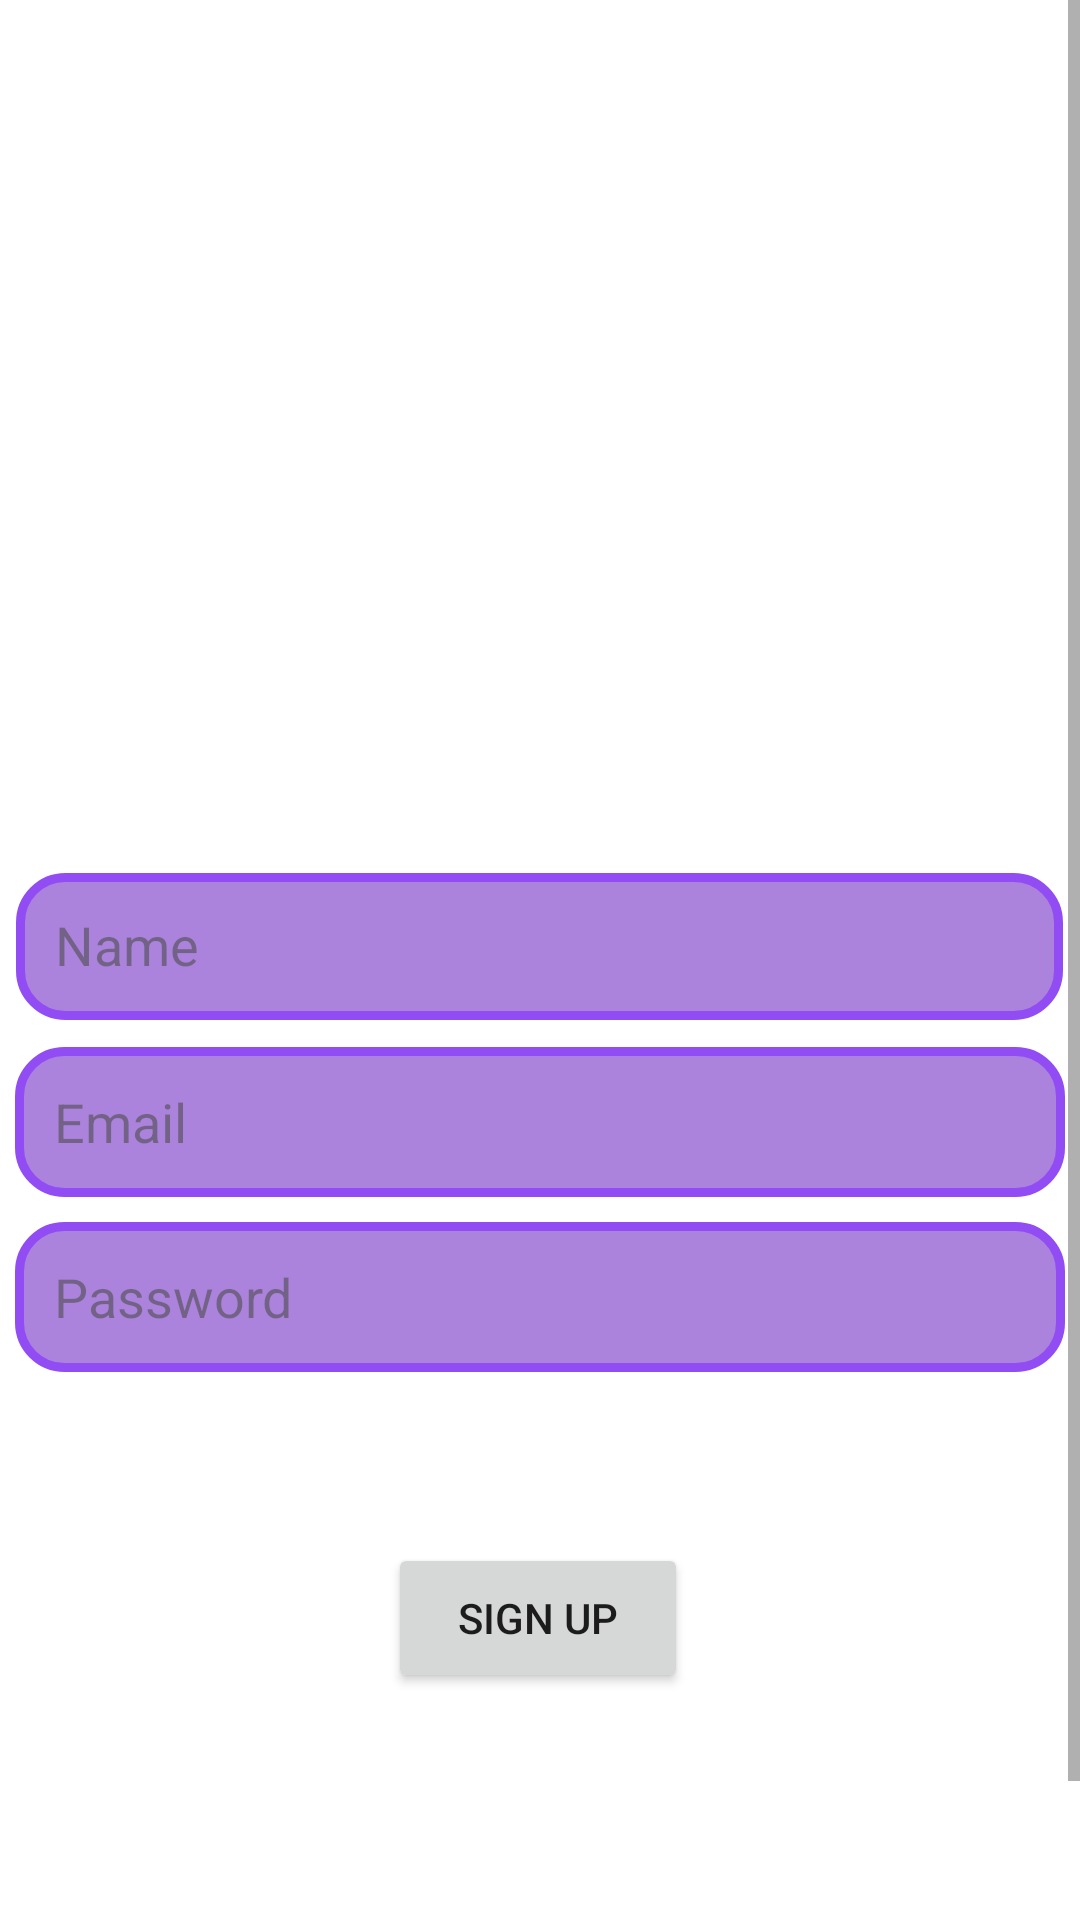

Write the Android layout XML for this screen, with the resource values it uses.
<!-- AndroidManifest.xml: application theme Theme.MyApplication -->
<!-- res/layout/activity_signup.xml -->
<?xml version="1.0" encoding="utf-8"?>
<ScrollView xmlns:android="http://schemas.android.com/apk/res/android"
    xmlns:app="http://schemas.android.com/apk/res-auto"
    xmlns:tools="http://schemas.android.com/tools"
    android:layout_width="match_parent"
    android:layout_height="match_parent"
    android:background="@drawable/wallpaper"
    app:layout_constraintEnd_toEndOf="parent"
    tools:layout_editor_absoluteY="1dp">

    <androidx.constraintlayout.widget.ConstraintLayout
        android:layout_width="match_parent"
        android:layout_height="match_parent"
        tools:context=".login">


        <EditText
            android:id="@+id/edt_name"
            android:layout_width="349dp"
            android:layout_height="49dp"
            android:background="@drawable/background"
            android:alpha="0.7"
            android:hint="Name"
            android:inputType="text"
            android:textColor="@color/white"
            android:padding="13dp"

            app:layout_constraintBottom_toBottomOf="parent"
            app:layout_constraintEnd_toEndOf="parent"
            app:layout_constraintHorizontal_bias="0.491"
            app:layout_constraintStart_toStartOf="parent"
            app:layout_constraintTop_toTopOf="parent"
            app:layout_constraintVertical_bias="0.454">

        </EditText>

        <EditText
            android:id="@+id/edt_email"
            android:layout_width="350dp"
            android:layout_height="50dp"
            android:background="@drawable/background"
            android:hint="Email"
            android:padding="13dp"
            android:inputType="textEmailAddress"
            android:textColor="@color/white"
            android:alpha="0.7"
            app:layout_constraintBottom_toBottomOf="parent"
            app:layout_constraintEnd_toEndOf="parent"
            app:layout_constraintHorizontal_bias="0.491"
            app:layout_constraintStart_toStartOf="parent"
            app:layout_constraintTop_toBottomOf="@+id/edt_name"
            app:layout_constraintVertical_bias="0.03">


        </EditText>


        <ImageView
            android:id="@+id/imageView"
            android:layout_width="371dp"
            android:layout_height="223dp"
            android:layout_marginBottom="68dp"
            app:layout_constraintBottom_toTopOf="@+id/edt_name"
            app:layout_constraintEnd_toEndOf="parent"
            app:layout_constraintHorizontal_bias="0.465"
            app:layout_constraintStart_toStartOf="parent"
            app:layout_constraintTop_toTopOf="parent"
            app:layout_constraintVertical_bias="0.0"
            app:srcCompat="@drawable/nomnom2" />

        <EditText
            android:id="@+id/edt_password"
            android:layout_width="350dp"
            android:layout_height="50dp"
            android:background="@drawable/background"
            android:alpha="0.7"
            android:hint="Password"
            android:inputType="textPassword"
            android:padding="13dp"
            android:textColor="@color/white"
            app:layout_constraintBottom_toBottomOf="parent"
            app:layout_constraintEnd_toEndOf="parent"
            app:layout_constraintHorizontal_bias="0.491"
            app:layout_constraintStart_toStartOf="parent"
            app:layout_constraintTop_toBottomOf="@+id/edt_email"
            app:layout_constraintVertical_bias="0.035">


        </EditText>

        <Button
            android:id="@+id/signup_button"
            android:layout_width="100dp"
            android:layout_height="50dp"
            android:text="Sign UP"
            app:layout_constraintBottom_toBottomOf="parent"
            app:layout_constraintEnd_toEndOf="parent"
            app:layout_constraintHorizontal_bias="0.498"
            app:layout_constraintStart_toStartOf="parent"
            app:layout_constraintTop_toBottomOf="@+id/edt_password"
            app:layout_constraintVertical_bias="0.312" />
    </androidx.constraintlayout.widget.ConstraintLayout>


</ScrollView>
<!-- resources referenced by this layout -->
<resources>
  <color name="white">#FFFFFFFF</color>
  <!-- drawable background (drawable) -->
  <?xml version="1.0" encoding="utf-8"?>
  <shape xmlns:android="http://schemas.android.com/apk/res/android">
     <corners android:radius="15dp"/>
      <solid android:color="@color/purple_200">
      </solid>
      <stroke android:color="@color/purple_500" android:width="3dp"/>
  </shape>
  <style name="Theme.MyApplication" parent="Theme.MaterialComponents.DayNight.DarkActionBar">
          
          <item name="colorPrimary">@color/purple_500</item>
          <item name="colorPrimaryVariant">@color/purple_700</item>
          <item name="colorOnPrimary">@color/white</item>
          
          <item name="colorSecondary">@color/teal_200</item>
          <item name="colorSecondaryVariant">@color/teal_700</item>
          <item name="colorOnSecondary">@color/black</item>
          
          <item name="android:statusBarColor" tools:targetApi="l">?attr/colorPrimaryVariant</item>
          
      </style>
  <color name="purple_200">#884ECF</color>
  <color name="purple_500">#FF6200EE</color>
  <color name="purple_700">#FF3700B3</color>
  <color name="teal_200">#FF03DAC5</color>
  <color name="teal_700">#FF018786</color>
  <color name="black">#FF000000</color>
</resources>
